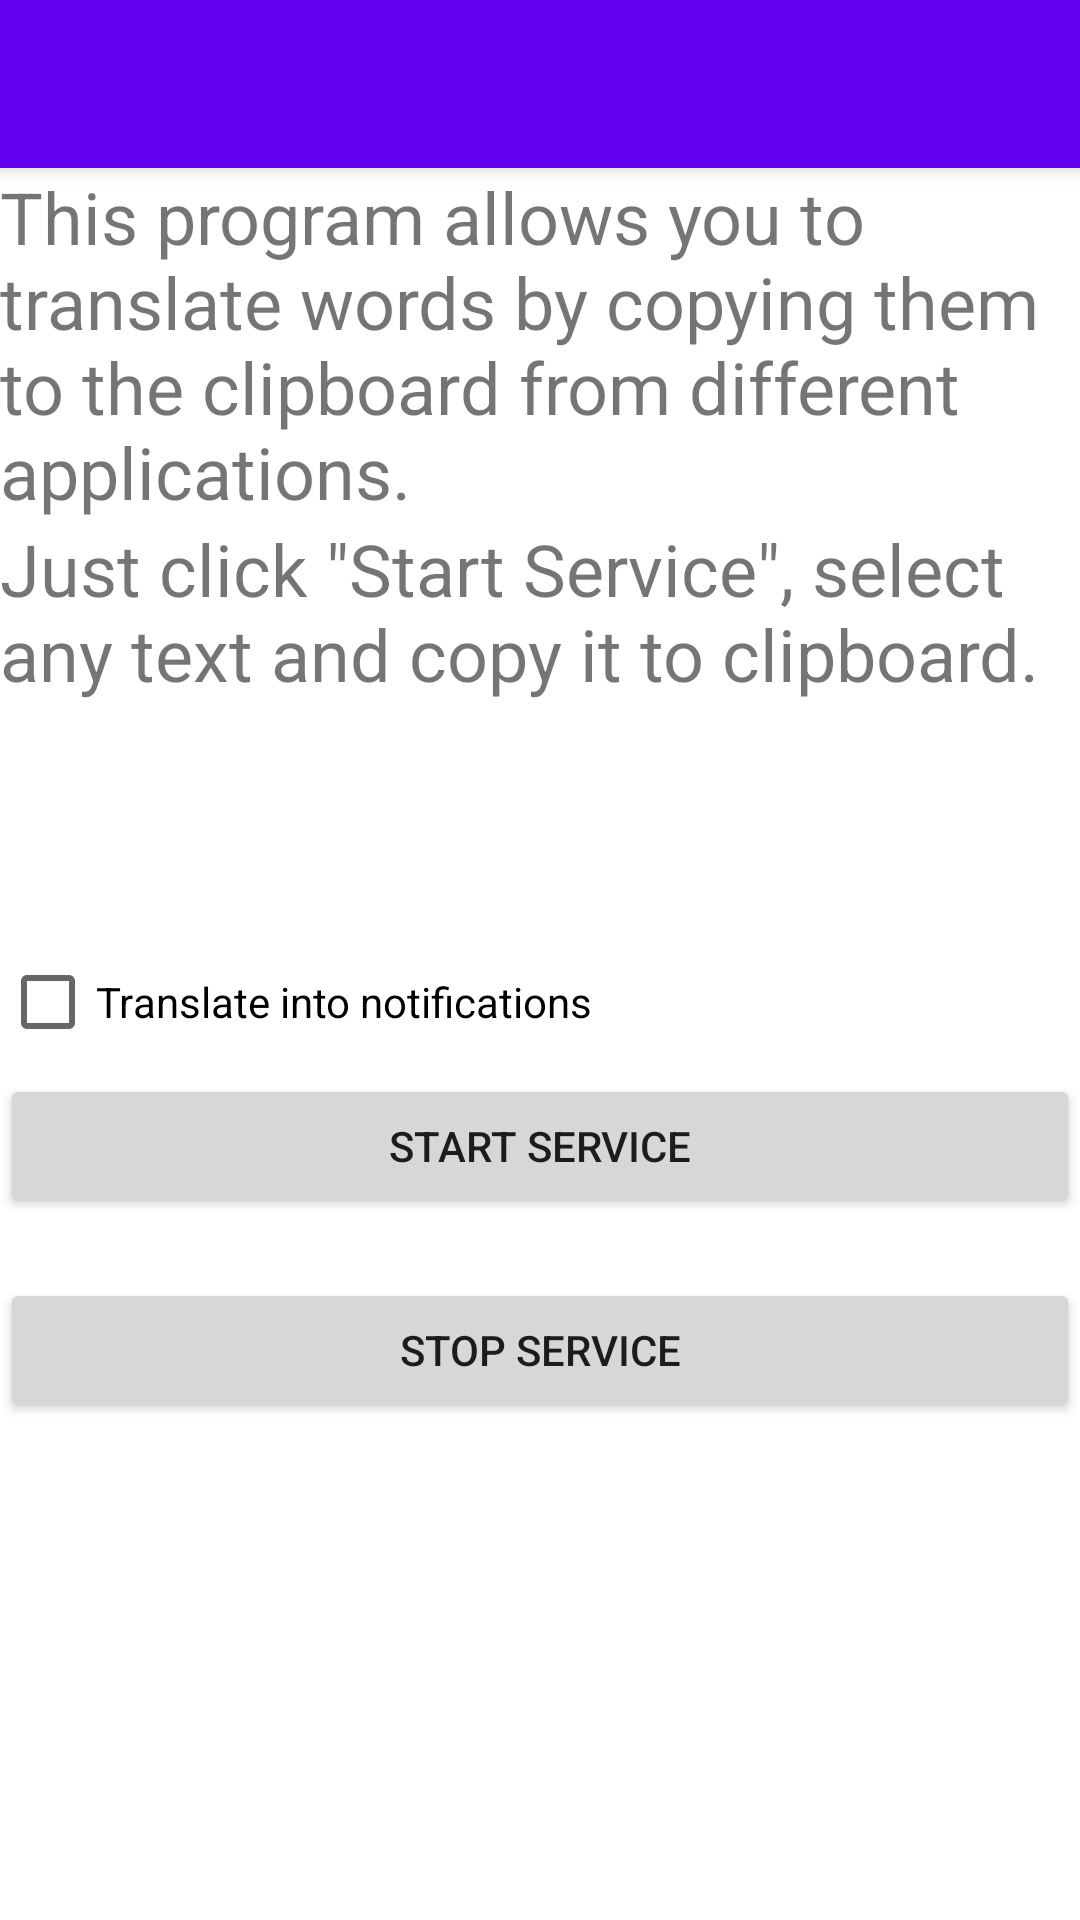

Here is an Android app screen rendered from its layout file. Give the layout XML and the strings, colors and styles it references.
<!-- AndroidManifest.xml: activity theme Theme.ClipboardTranslator.NoActionBar -->
<!-- res/layout/activity_main.xml -->
<?xml version="1.0" encoding="utf-8"?>
<androidx.coordinatorlayout.widget.CoordinatorLayout xmlns:android="http://schemas.android.com/apk/res/android"
    xmlns:app="http://schemas.android.com/apk/res-auto"
    xmlns:tools="http://schemas.android.com/tools"
    android:layout_width="match_parent"
    android:layout_height="match_parent"
    tools:context="com.clipboardtranslator.MainActivity">

    <com.google.android.material.appbar.AppBarLayout
        android:layout_width="match_parent"
        android:layout_height="wrap_content"
        android:theme="@style/Theme.ClipboardTranslator.AppBarOverlay">

        <androidx.appcompat.widget.Toolbar
            android:id="@+id/toolbar"
            android:layout_width="match_parent"
            android:layout_height="?attr/actionBarSize"
            android:background="?attr/colorPrimary"
            app:popupTheme="@style/Theme.ClipboardTranslator.PopupOverlay" />

    </com.google.android.material.appbar.AppBarLayout>

    <include layout="@layout/content_main" />

    <com.google.android.material.textfield.TextInputLayout
        android:layout_width="match_parent"
        android:layout_height="wrap_content">

    </com.google.android.material.textfield.TextInputLayout>

</androidx.coordinatorlayout.widget.CoordinatorLayout>
<!-- res/layout/content_main.xml (included above) -->
<?xml version="1.0" encoding="utf-8"?>
<androidx.constraintlayout.widget.ConstraintLayout xmlns:android="http://schemas.android.com/apk/res/android"
    xmlns:app="http://schemas.android.com/apk/res-auto"
    android:layout_width="match_parent"
    android:layout_height="match_parent"
    app:layout_behavior="@string/appbar_scrolling_view_behavior">

    <LinearLayout
        android:layout_width="match_parent"
        android:layout_height="match_parent"
        android:baselineAligned="false"
        android:orientation="vertical">

        <TextView
            android:id="@+id/textView"
            android:layout_width="match_parent"
            android:layout_height="wrap_content"
            android:text="This program allows you to translate words by copying them to the clipboard from different applications."
            android:textSize="24sp"
            android:textIsSelectable="true"/>

        <TextView
            android:id="@+id/textView2"
            android:layout_width="match_parent"
            android:layout_height="wrap_content"
            android:text='Just click "Start Service", select any text and copy it to clipboard.'
            android:textSize="24sp"
            android:textIsSelectable="true" />

        <CheckBox
            android:id="@+id/translateIntoNotificationsCheckbox"
            android:layout_width="match_parent"
            android:layout_height="wrap_content"
            android:layout_marginTop="76dp"
            android:rotationX="0"
            android:text="@string/checkbox_translate_into_notifications" />

        <Button
            android:id="@+id/start_service_btn"
            android:layout_width="match_parent"
            android:layout_height="wrap_content"
            android:layout_marginBottom="20dp"
            android:text="@string/btn_start_service" />

        <Button
            android:id="@+id/stop_service_btn"
            android:layout_width="match_parent"
            android:layout_height="wrap_content"
            android:layout_marginBottom="26dp"
            android:text="@string/btn_stop_service" />

    </LinearLayout>

</androidx.constraintlayout.widget.ConstraintLayout>
<!-- resources referenced by this layout -->
<resources>
  <string name="btn_start_service">Start service</string>
  <string name="btn_stop_service">Stop service</string>
  <string name="checkbox_translate_into_notifications">Translate into notifications</string>
  <style name="Theme.ClipboardTranslator.AppBarOverlay" parent="ThemeOverlay.AppCompat.Dark.ActionBar" />
  <style name="Theme.ClipboardTranslator.PopupOverlay" parent="ThemeOverlay.AppCompat.Light" />
  <style name="Theme.ClipboardTranslator.NoActionBar">
          <item name="windowActionBar">false</item>
          <item name="windowNoTitle">true</item>
      </style>
</resources>
